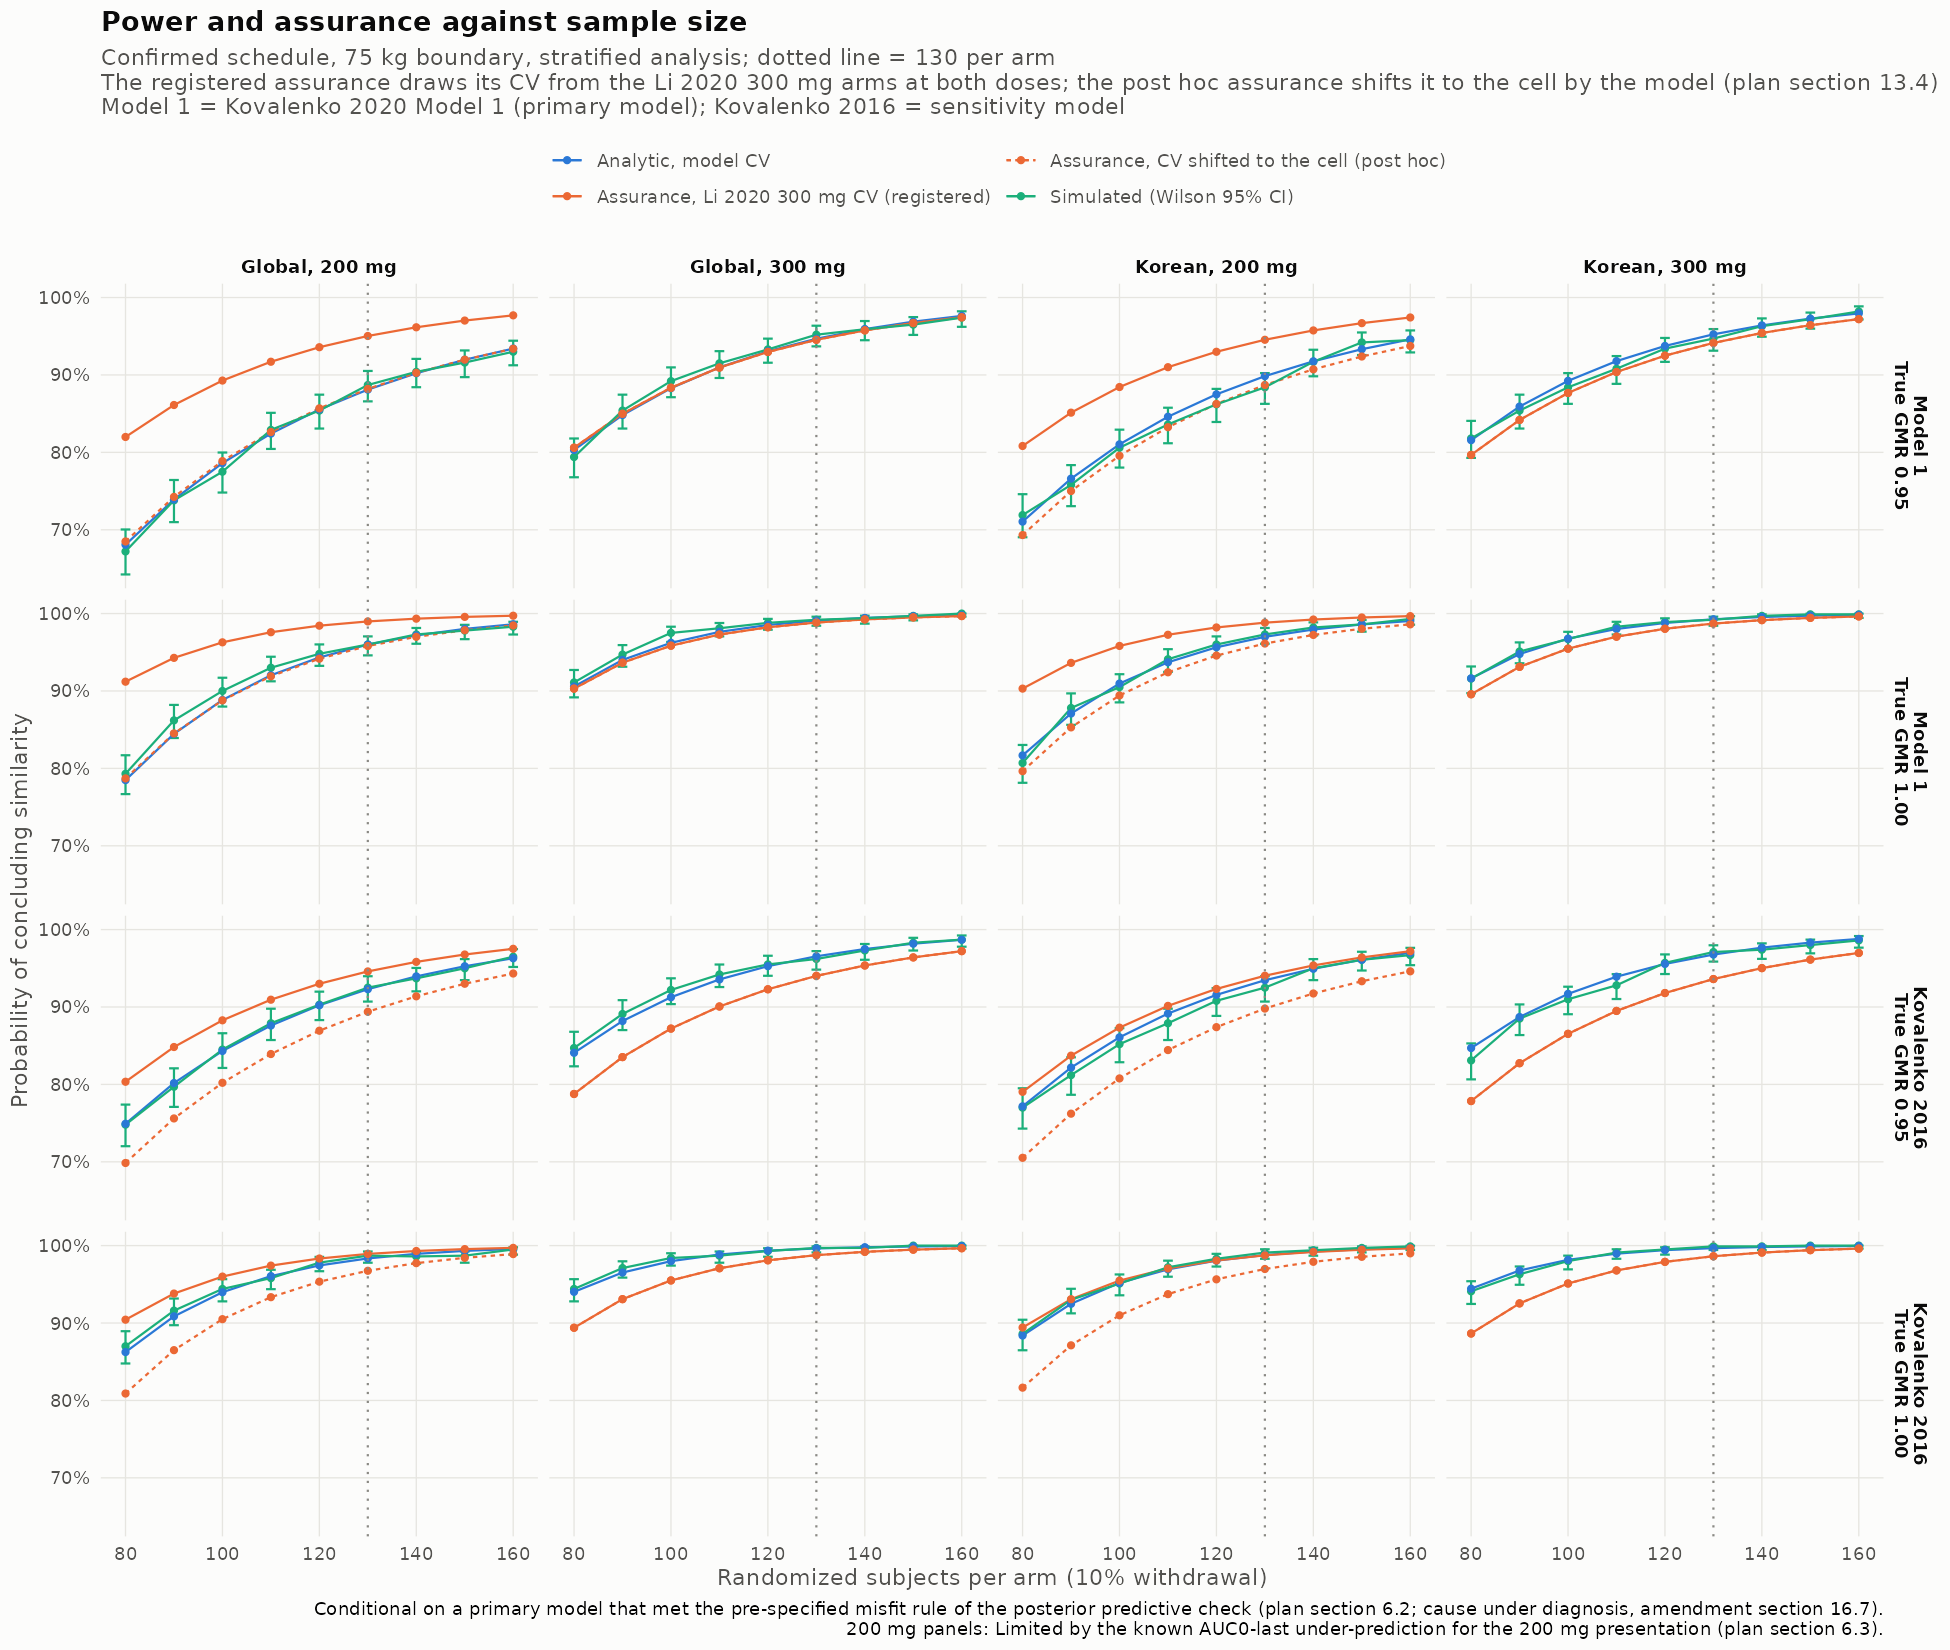

The data file committed next to this chart (first rows):
pk_model, true_gmr, panel, n_rand, what, value, lo, hi, gl, conditionality
k2016, 0.95, Global, 200 mg, 80, Simulated (Wilson 95% CI), 74.8, 72.02, 77.39, Kovalenko 2016?True GMR 0.95, Conditional on a primary model that met …
k2016, 0.95, Global, 200 mg, 90, Simulated (Wilson 95% CI), 79.7, 77.1, 82.08, Kovalenko 2016?True GMR 0.95, Conditional on a primary model that met …
k2016, 0.95, Global, 200 mg, 100, Simulated (Wilson 95% CI), 84.5, 82.13, 86.61, Kovalenko 2016?True GMR 0.95, Conditional on a primary model that met …
k2016, 0.95, Global, 200 mg, 110, Simulated (Wilson 95% CI), 87.9, 85.73, 89.78, Kovalenko 2016?True GMR 0.95, Conditional on a primary model that met …
k2016, 0.95, Global, 200 mg, 120, Simulated (Wilson 95% CI), 90.3, 88.31, 91.98, Kovalenko 2016?True GMR 0.95, Conditional on a primary model that met …
k2016, 0.95, Global, 200 mg, 130, Simulated (Wilson 95% CI), 92.5, 90.7, 93.97, Kovalenko 2016?True GMR 0.95, Conditional on a primary model that met …
k2016, 0.95, Global, 200 mg, 140, Simulated (Wilson 95% CI), 93.7, 92.02, 95.05, Kovalenko 2016?True GMR 0.95, Conditional on a primary model that met …
k2016, 0.95, Global, 200 mg, 150, Simulated (Wilson 95% CI), 95, 93.47, 96.19, Kovalenko 2016?True GMR 0.95, Conditional on a primary model that met …
k2016, 0.95, Global, 200 mg, 160, Simulated (Wilson 95% CI), 96.5, 95.17, 97.47, Kovalenko 2016?True GMR 0.95, Conditional on a primary model that met …
k2016, 0.95, Global, 300 mg, 80, Simulated (Wilson 95% CI), 84.7, 82.34, 86.8, Kovalenko 2016?True GMR 0.95, Conditional on a primary model that met …
k2016, 0.95, Global, 300 mg, 90, Simulated (Wilson 95% CI), 89.1, 87.02, 90.88, Kovalenko 2016?True GMR 0.95, Conditional on a primary model that met …
k2016, 0.95, Global, 300 mg, 100, Simulated (Wilson 95% CI), 92.2, 90.37, 93.71, Kovalenko 2016?True GMR 0.95, Conditional on a primary model that met …
k2016, 0.95, Global, 300 mg, 110, Simulated (Wilson 95% CI), 94.2, 92.58, 95.49, Kovalenko 2016?True GMR 0.95, Conditional on a primary model that met …
k2016, 0.95, Global, 300 mg, 120, Simulated (Wilson 95% CI), 95.5, 94.03, 96.62, Kovalenko 2016?True GMR 0.95, Conditional on a primary model that met …
k2016, 0.95, Global, 300 mg, 130, Simulated (Wilson 95% CI), 96.2, 94.83, 97.22, Kovalenko 2016?True GMR 0.95, Conditional on a primary model that met …
k2016, 0.95, Global, 300 mg, 140, Simulated (Wilson 95% CI), 97.3, 96.1, 98.14, Kovalenko 2016?True GMR 0.95, Conditional on a primary model that met …
k2016, 0.95, Global, 300 mg, 150, Simulated (Wilson 95% CI), 98.3, 97.29, 98.94, Kovalenko 2016?True GMR 0.95, Conditional on a primary model that met …
k2016, 0.95, Global, 300 mg, 160, Simulated (Wilson 95% CI), 98.7, 97.79, 99.24, Kovalenko 2016?True GMR 0.95, Conditional on a primary model that met …
k2016, 0.95, Korean, 200 mg, 80, Simulated (Wilson 95% CI), 77, 74.29, 79.5, Kovalenko 2016?True GMR 0.95, Conditional on a primary model that met …
k2016, 0.95, Korean, 200 mg, 90, Simulated (Wilson 95% CI), 81.2, 78.66, 83.5, Kovalenko 2016?True GMR 0.95, Conditional on a primary model that met …
k2016, 0.95, Korean, 200 mg, 100, Simulated (Wilson 95% CI), 85.2, 82.86, 87.27, Kovalenko 2016?True GMR 0.95, Conditional on a primary model that met …
k2016, 0.95, Korean, 200 mg, 110, Simulated (Wilson 95% CI), 87.9, 85.73, 89.78, Kovalenko 2016?True GMR 0.95, Conditional on a primary model that met …
k2016, 0.95, Korean, 200 mg, 120, Simulated (Wilson 95% CI), 90.8, 88.85, 92.44, Kovalenko 2016?True GMR 0.95, Conditional on a primary model that met …
k2016, 0.95, Korean, 200 mg, 130, Simulated (Wilson 95% CI), 92.5, 90.7, 93.97, Kovalenko 2016?True GMR 0.95, Conditional on a primary model that met …
k2016, 0.95, Korean, 200 mg, 140, Simulated (Wilson 95% CI), 95, 93.47, 96.19, Kovalenko 2016?True GMR 0.95, Conditional on a primary model that met …
k2016, 0.95, Korean, 200 mg, 150, Simulated (Wilson 95% CI), 96.1, 94.71, 97.13, Kovalenko 2016?True GMR 0.95, Conditional on a primary model that met …
k2016, 0.95, Korean, 200 mg, 160, Simulated (Wilson 95% CI), 96.7, 95.4, 97.64, Kovalenko 2016?True GMR 0.95, Conditional on a primary model that met …
k2016, 0.95, Korean, 300 mg, 80, Simulated (Wilson 95% CI), 83.1, 80.65, 85.3, Kovalenko 2016?True GMR 0.95, Conditional on a primary model that met …
k2016, 0.95, Korean, 300 mg, 90, Simulated (Wilson 95% CI), 88.5, 86.37, 90.33, Kovalenko 2016?True GMR 0.95, Conditional on a primary model that met …
k2016, 0.95, Korean, 300 mg, 100, Simulated (Wilson 95% CI), 91, 89.07, 92.62, Kovalenko 2016?True GMR 0.95, Conditional on a primary model that met …
k2016, 0.95, Korean, 300 mg, 110, Simulated (Wilson 95% CI), 92.8, 91.03, 94.24, Kovalenko 2016?True GMR 0.95, Conditional on a primary model that met …
k2016, 0.95, Korean, 300 mg, 120, Simulated (Wilson 95% CI), 95.7, 94.26, 96.79, Kovalenko 2016?True GMR 0.95, Conditional on a primary model that met …
k2016, 0.95, Korean, 300 mg, 130, Simulated (Wilson 95% CI), 97.1, 95.87, 97.97, Kovalenko 2016?True GMR 0.95, Conditional on a primary model that met …
k2016, 0.95, Korean, 300 mg, 140, Simulated (Wilson 95% CI), 97.4, 96.22, 98.22, Kovalenko 2016?True GMR 0.95, Conditional on a primary model that met …
k2016, 0.95, Korean, 300 mg, 150, Simulated (Wilson 95% CI), 98, 96.93, 98.7, Kovalenko 2016?True GMR 0.95, Conditional on a primary model that met …
k2016, 0.95, Korean, 300 mg, 160, Simulated (Wilson 95% CI), 98.6, 97.66, 99.16, Kovalenko 2016?True GMR 0.95, Conditional on a primary model that met …
k2016, 0.95, Global, 300 mg, 80, Analytic, model CV, 84.08, , , Kovalenko 2016?True GMR 0.95, Conditional on a primary model that met …
k2016, 0.95, Global, 300 mg, 90, Analytic, model CV, 88.19, , , Kovalenko 2016?True GMR 0.95, Conditional on a primary model that met …
k2016, 0.95, Global, 300 mg, 100, Analytic, model CV, 91.26, , , Kovalenko 2016?True GMR 0.95, Conditional on a primary model that met …
k2016, 0.95, Global, 300 mg, 110, Analytic, model CV, 93.56, , , Kovalenko 2016?True GMR 0.95, Conditional on a primary model that met …
k2016, 0.95, Global, 300 mg, 120, Analytic, model CV, 95.28, , , Kovalenko 2016?True GMR 0.95, Conditional on a primary model that met …
k2016, 0.95, Global, 300 mg, 130, Analytic, model CV, 96.55, , , Kovalenko 2016?True GMR 0.95, Conditional on a primary model that met …
k2016, 0.95, Global, 300 mg, 140, Analytic, model CV, 97.49, , , Kovalenko 2016?True GMR 0.95, Conditional on a primary model that met …
k2016, 0.95, Global, 300 mg, 150, Analytic, model CV, 98.18, , , Kovalenko 2016?True GMR 0.95, Conditional on a primary model that met …
k2016, 0.95, Global, 300 mg, 160, Analytic, model CV, 98.68, , , Kovalenko 2016?True GMR 0.95, Conditional on a primary model that met …
k2016, 0.95, Global, 200 mg, 80, Analytic, model CV, 74.92, , , Kovalenko 2016?True GMR 0.95, Conditional on a primary model that met …
k2016, 0.95, Global, 200 mg, 90, Analytic, model CV, 80.17, , , Kovalenko 2016?True GMR 0.95, Conditional on a primary model that met …
k2016, 0.95, Global, 200 mg, 100, Analytic, model CV, 84.32, , , Kovalenko 2016?True GMR 0.95, Conditional on a primary model that met …
k2016, 0.95, Global, 200 mg, 110, Analytic, model CV, 87.61, , , Kovalenko 2016?True GMR 0.95, Conditional on a primary model that met …
k2016, 0.95, Global, 200 mg, 120, Analytic, model CV, 90.22, , , Kovalenko 2016?True GMR 0.95, Conditional on a primary model that met …
k2016, 0.95, Global, 200 mg, 130, Analytic, model CV, 92.3, , , Kovalenko 2016?True GMR 0.95, Conditional on a primary model that met …
k2016, 0.95, Global, 200 mg, 140, Analytic, model CV, 93.95, , , Kovalenko 2016?True GMR 0.95, Conditional on a primary model that met …
k2016, 0.95, Global, 200 mg, 150, Analytic, model CV, 95.26, , , Kovalenko 2016?True GMR 0.95, Conditional on a primary model that met …
k2016, 0.95, Global, 200 mg, 160, Analytic, model CV, 96.3, , , Kovalenko 2016?True GMR 0.95, Conditional on a primary model that met …
k2016, 0.95, Korean, 300 mg, 80, Analytic, model CV, 84.7, , , Kovalenko 2016?True GMR 0.95, Conditional on a primary model that met …
k2016, 0.95, Korean, 300 mg, 90, Analytic, model CV, 88.71, , , Kovalenko 2016?True GMR 0.95, Conditional on a primary model that met …
k2016, 0.95, Korean, 300 mg, 100, Analytic, model CV, 91.69, , , Kovalenko 2016?True GMR 0.95, Conditional on a primary model that met …
k2016, 0.95, Korean, 300 mg, 110, Analytic, model CV, 93.91, , , Kovalenko 2016?True GMR 0.95, Conditional on a primary model that met …
k2016, 0.95, Korean, 300 mg, 120, Analytic, model CV, 95.56, , , Kovalenko 2016?True GMR 0.95, Conditional on a primary model that met …
k2016, 0.95, Korean, 300 mg, 130, Analytic, model CV, 96.77, , , Kovalenko 2016?True GMR 0.95, Conditional on a primary model that met …
... 516 more rows
